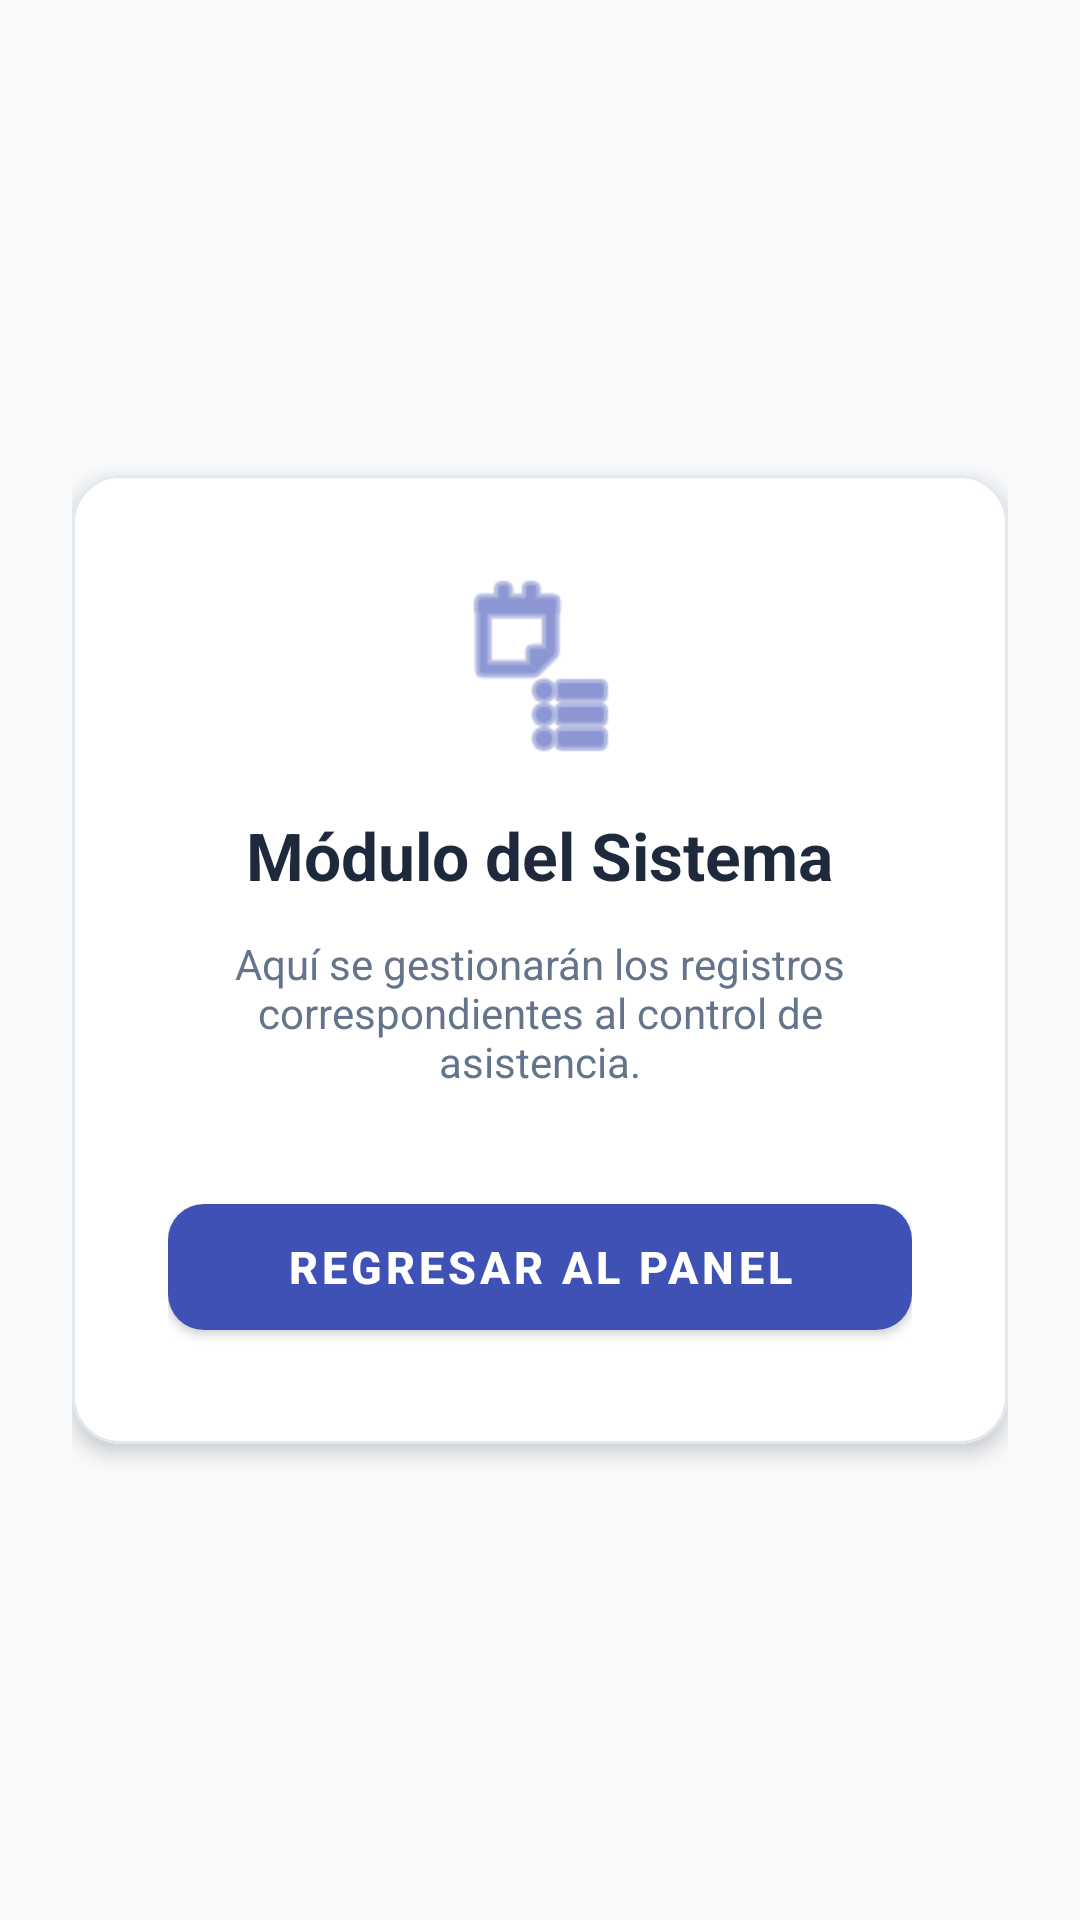

Layout XML and referenced resources for this Android screen:
<!-- AndroidManifest.xml: application theme Theme.Sistema_Asistencia -->
<!-- res/layout/activity_detalle_modulo.xml -->
<?xml version="1.0" encoding="utf-8"?>
<LinearLayout xmlns:android="http://schemas.android.com/apk/res/android"
    xmlns:app="http://schemas.android.com/apk/res-auto"
    android:layout_width="match_parent"
    android:layout_height="match_parent"
    android:background="@color/background_light"
    android:gravity="center"
    android:orientation="vertical"
    android:padding="24dp">

    
    <com.google.android.material.card.MaterialCardView
        android:layout_width="match_parent"
        android:layout_height="wrap_content"
        app:cardBackgroundColor="@color/card_background"
        app:cardCornerRadius="16dp"
        app:cardElevation="4dp"
        app:strokeColor="#E2E8F0"
        app:strokeWidth="1dp">

        <LinearLayout
            android:layout_width="match_parent"
            android:layout_height="wrap_content"
            android:gravity="center_horizontal"
            android:orientation="vertical"
            android:padding="32dp">

            <ImageView
                android:layout_width="64dp"
                android:layout_height="64dp"
                android:layout_marginBottom="16dp"
                android:contentDescription="Icono de Módulo"
                android:src="@android:drawable/ic_menu_agenda"
                app:tint="@color/primary" />

            <TextView
                android:id="@+id/tvTituloModulo"
                android:layout_width="wrap_content"
                android:layout_height="wrap_content"
                android:layout_marginBottom="12dp"
                android:text="Módulo del Sistema"
                android:textColor="@color/text_primary"
                android:textSize="22sp"
                android:textStyle="bold" />

            <TextView
                android:id="@+id/tvDescripcionModulo"
                android:layout_width="wrap_content"
                android:layout_height="wrap_content"
                android:layout_marginBottom="32dp"
                android:text="Aquí se gestionarán los registros correspondientes al control de asistencia."
                android:textAlignment="center"
                android:textColor="@color/text_secondary"
                android:textSize="14sp" />

            <com.google.android.material.button.MaterialButton
                android:id="@+id/btnVolver"
                android:layout_width="match_parent"
                android:layout_height="54dp"
                android:text="Regresar al Panel"
                android:textSize="15sp"
                android:textStyle="bold"
                app:cornerRadius="12dp" />

        </LinearLayout>
    </com.google.android.material.card.MaterialCardView>

</LinearLayout>
<!-- resources referenced by this layout -->
<resources>
  <color name="background_light">#F8FAFC</color>
  <color name="card_background">#FFFFFF</color>
  <color name="primary">#3F51B5</color>
  <color name="text_primary">#1E293B</color>
  <color name="text_secondary">#64748B</color>
  <style name="Theme.Sistema_Asistencia" parent="Theme.MaterialComponents.DayNight.NoActionBar">
          
          <item name="colorPrimary">@color/primary</item>
          <item name="colorPrimaryVariant">@color/primary_dark</item>
          <item name="colorOnPrimary">@color/white</item>
          
          <item name="colorSecondary">@color/accent</item>
          <item name="colorOnSecondary">@color/white</item>
          
          <item name="android:statusBarColor">@color/primary_dark</item>
          
          <item name="android:windowBackground">@color/background_light</item>
      </style>
  <color name="primary_dark">#303F9F</color>
  <color name="white">#FFFFFF</color>
  <color name="accent">#FF4081</color>
</resources>
